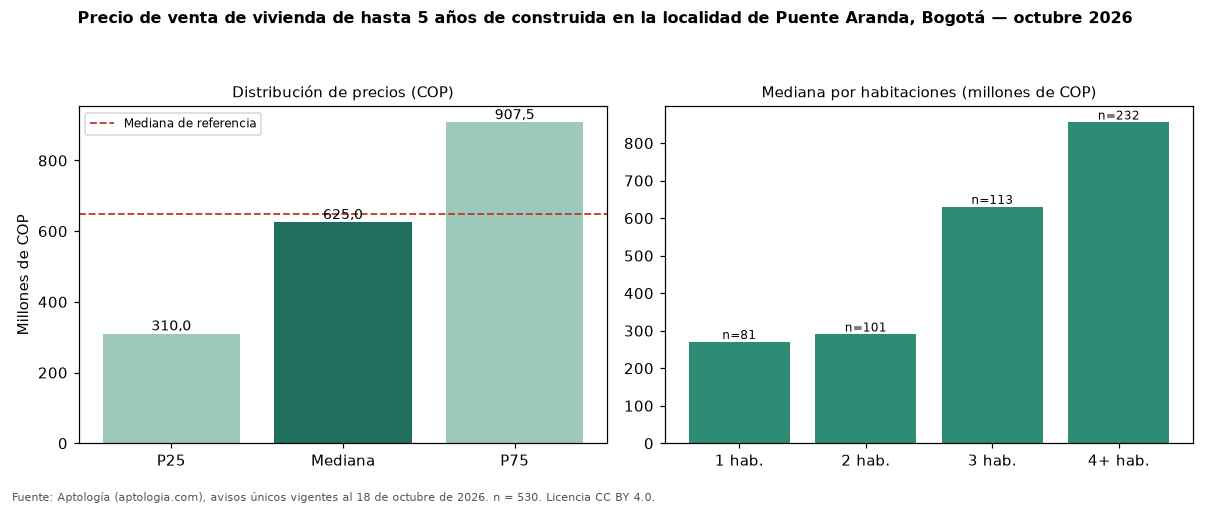

The file beside this chart, header and first rows:
seccion, metrica, valor_cop, n
precio, p25, 310000000, 530
precio, mediana, 625000000, 530
precio, p75, 907500000, 530
cop_por_m2, p25, 3561644, 530
cop_por_m2, mediana, 5833333, 530
cop_por_m2, p75, 7700000, 530
area, area_mediana_m2, 114.0, 530
habitaciones, 1, 270000000, 81
habitaciones, 2, 290000000, 101
habitaciones, 3, 630000000, 113
habitaciones, 4+, 854950000, 232
administracion, mediana, 217400, 222
estrato, moda, 3, 
parqueadero, porcentaje_con_parqueadero, 59.8, 530
referencia, mediana_referencia, 650000000, 907
referencia, mediana_cop_por_m2_referencia, 5385735, 907
